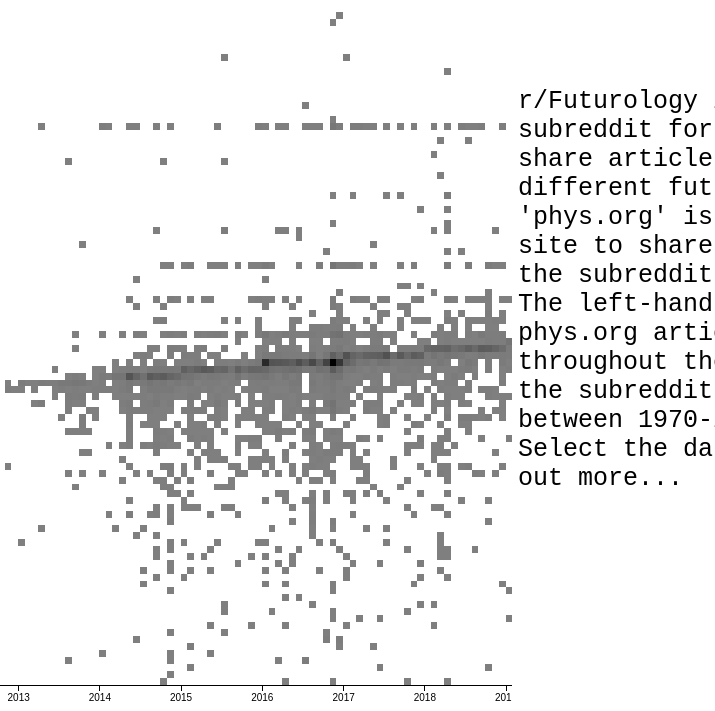
D3 v4 page, settled after 360 driven frames (6 s of simulated time); the page loaded 1 data file(s).



var margin = {top: 100, right: 100, bottom: 100, left: 100},
  width = 850 - margin.left - margin.right,
  height = 900 - margin.top - margin.bottom;


var x = d3.scaleTime().range([0, width]),
    y = d3.scaleLinear().range([height, 0]),
    z = d3.scaleLinear().range(["grey", "black"]);

// The size of the buckets in the CSV data file.
    yStep = height/101;

var svg = d3.select("#graph").append("svg")
    .attr("width", width + margin.left + margin.right)
    .attr("height", height + margin.top + margin.bottom)
  .append("g")
    .attr("transform", "translate(" + margin.left + "," + margin.top + ")");

d3.csv("physOrg_articles.csv", function(error, buckets) {
  if (error) throw error;

  var parseTime = d3.timeParse("%Y-%m")
  var parseMonth = d3.timeParse("%Y-%m")
  buckets.forEach(function(d) {
    d.name = parseMonth(d.group).toLocaleString('default', { month: 'long' });
    d.group = parseTime(d.group);
    d.year = d.group.getFullYear();
    d.month = d.group.getMonth()+2;
    d.final = parseTime(JSON.stringify(d.year) + "-" + JSON.stringify(d.month))
    d.variable = +d.variable;
    d.value = +d.value;
  });

  x.domain([parseTime("2012-4"), parseTime("2020-4")])
  y.domain([1970,2071])
  z.domain([0, d3.max(buckets, function(d) { return d.value; })]);

// build tooltip
  var tooltip = d3.select("#tool")
    .append("div")
    .attr("class", "tooltip")
    .style("text-align", "left")
    .style("padding", "15px")
    .html("r/Futurology is a popular subreddit for futurologists to share articles and speculate on different future proposals. <br> 'phys.org' is the most popular site to share articles from on the subreddit. <br> The left-hand plot depicts phys.org articles shared throughout the entire history of the subreddit that mention a date between 1970-2070. <br> Select the data points to find out more...")

  var click = function(d, i) {
    d3.selectAll('.highlight')
      .style('fill', function(d) { return z(d.value); })
      .attr('class', "tile")

    d3.select(this)
      .style('fill', 'orange')
      .attr('class', 'highlight')

    tooltip
      .html("Articles shared in " + d.name + ", " + d.year + "<br> that mention " + d.variable + ":<br> <br>" + d.articles)
      .style("left", (d3.mouse(this)[0]) + "px")
      .style("top", (d3.mouse(this)[1]) + "px")};

// build the graph

  svg.selectAll(".tile")
      .data(buckets)
    .enter().append("rect")
      .attr("class", "tile")
      .attr("x", function(d) { return x(d.group); })
      .attr("y", function(d) { return y(d.variable + 1); })
      .attr("width", function(d) { return x(d.final)-x(d.group)})
      .attr("height", yStep)
      .attr("color", function(d) { return z(d.value); })
      // .attr("height",  y(0) - y(yStep))
      .style("fill", function(d) { return z(d.value); })
    .on("click", click);
    
  // Add an x-axis with label.
  svg.append("g")
      .attr("class", "x axis")
      .attr("transform", "translate(0," + height + ")")
      // .call(d3.axisBottom().scale(x).ticks(d3.timeDays).tickFormat(formatDate).orient("bottom"))
      .call(d3.axisBottom(x).ticks(12))
    .append("text")
      .attr("class", "label")
      .attr("x", width)
      .attr("y", -6)
      .attr("text-anchor", "end")
      .text("Date");

  // Add a y-axis with label.
  svg.append("g")
      .attr("class", "y axis")
      .call(d3.axisLeft(y).ticks(10))
    .append("text")
      .attr("class", "label")
      .attr("y", 10)
      .attr("dy", ".71em")
      .attr("text-anchor", "end")
      .attr("transform", "rotate(-90)")
      .text("Value");
});


### data: physOrg_articles.csv
, group, variable, value, articles
0, 2012-04, 2012, 1, Futuristic cars are coming faster than y…
1, 2012-04, 2015, 1, Futuristic cars are coming faster than y…
2, 2012-05, 2009, 1, The first chemical circuit developed
3, 2012-11, 2001, 1, Cambridge to study technology's risk to …
4, 2012-11, 2012, 2, UCLA's new transparent solar film could …
5, 2012-11, 2013, 1, Cambridge to study technology's risk to …
6, 2012-12, 2012, 1, Breakthrough in augmented reality contac…
7, 2013-01, 1990, 1, Web inventor says governments stifling n…
8, 2013-01, 2012, 1, Web inventor says governments stifling n…
9, 2013-01, 2013, 3, New qubit control bodes well for future …
11, 2013-02, 2013, 1, Future science: Using 3D worlds to visua…
12, 2013-03, 2010, 1, Researchers build fully mechanical phono…
13, 2013-03, 2012, 1, 3D-printer with nano-precision
14, 2013-03, 2013, 1, 'Cheetah' robot rivals running animals i…
16, 2013-04, 1992, 1, A model predicts that the world's popula…
17, 2013-04, 2010, 3, A model predicts that the world's popula…
18, 2013-04, 2013, 3, Rocket powered by nuclear fusion could s…
19, 2013-04, 2050, 1, A model predicts that the world's popula…
21, 2013-05, 2013, 2, Scientists develop CO2 sequestration tec…
24, 2013-06, 2011, 1, Surprising turns in magnetic thin films …
25, 2013-06, 2012, 1, World's most powerful microscope ready f…
26, 2013-06, 2013, 2, Solar plane lands in US Midwest after 21…
27, 2013-06, 2015, 1, Solar plane lands in US Midwest after 21…
29, 2013-07, 2008, 1, Nanoparticles with protein 'passports' e…
30, 2013-07, 2012, 2, Champion nano-rust for producing solar h…
31, 2013-07, 2013, 5, Champion nano-rust for producing solar h…
35, 2013-08, 1973, 1, The world according to Itskov: Futurists…
36, 2013-08, 2000, 1, The world according to Itskov: Futurists…
37, 2013-08, 2006, 1, The world according to Itskov: Futurists…
38, 2013-08, 2009, 2, The world according to Itskov: Futurists…
39, 2013-08, 2010, 2, The world according to Itskov: Futurists…
40, 2013-08, 2011, 3, The world according to Itskov: Futurists…
41, 2013-08, 2012, 1, Robot does standup for London audience (…
42, 2013-08, 2013, 5, The world according to Itskov: Futurists…
43, 2013-08, 2014, 1, The world according to Itskov: Futurists…
44, 2013-08, 2045, 1, The world according to Itskov: Futurists…
49, 2013-09, 1998, 1, A first: Stanford engineers build comput…
50, 2013-09, 2006, 1, Researchers find sudden rise of global e…
51, 2013-09, 2010, 1, Fusion, anyone? Not quite yet, but resea…
52, 2013-09, 2011, 2, Researchers find sudden rise of global e…
53, 2013-09, 2012, 2, Solid-state battery could double the ran…
54, 2013-09, 2013, 7, The Drake Equation revisited: An intervi…
55, 2013-09, 2014, 2, The Drake Equation revisited: An intervi…
56, 2013-09, 2018, 1, The Drake Equation revisited: An intervi…
57, 2013-09, 2020, 1, The Drake Equation revisited: An intervi…
63, 2013-10, 2000, 1, Breakthrough scientific discoveries no l…
64, 2013-10, 2003, 1, Forever young: Google's quest for the Fo…
65, 2013-10, 2006, 1, Forever young: Google's quest for the Fo…
66, 2013-10, 2007, 2, Forever young: Google's quest for the Fo…
67, 2013-10, 2008, 2, Breakthrough scientific discoveries no l…
68, 2013-10, 2010, 1, Arizona solar plant achieves six hours a…
69, 2013-10, 2011, 3, Breakthrough scientific discoveries no l…
70, 2013-10, 2012, 1, The ultimate iron chef: When 3-D printer…
71, 2013-10, 2013, 6, Niacin, the fountain of youth<br><br>'Bi…
72, 2013-10, 2014, 1, The ultimate iron chef: When 3-D printer…
73, 2013-10, 2033, 1, Forever young: Google's quest for the Fo…
75, 2013-11, 2003, 1, Researchers in Spain to attempt to clone…
76, 2013-11, 2006, 1, Thin, active invisibility cloak demonstr…
77, 2013-11, 2009, 1, Engineers develop real-time, 3-D telecon…
78, 2013-11, 2012, 1, Neck tattoo patent filing from Motorola …
... 1,360 more rows